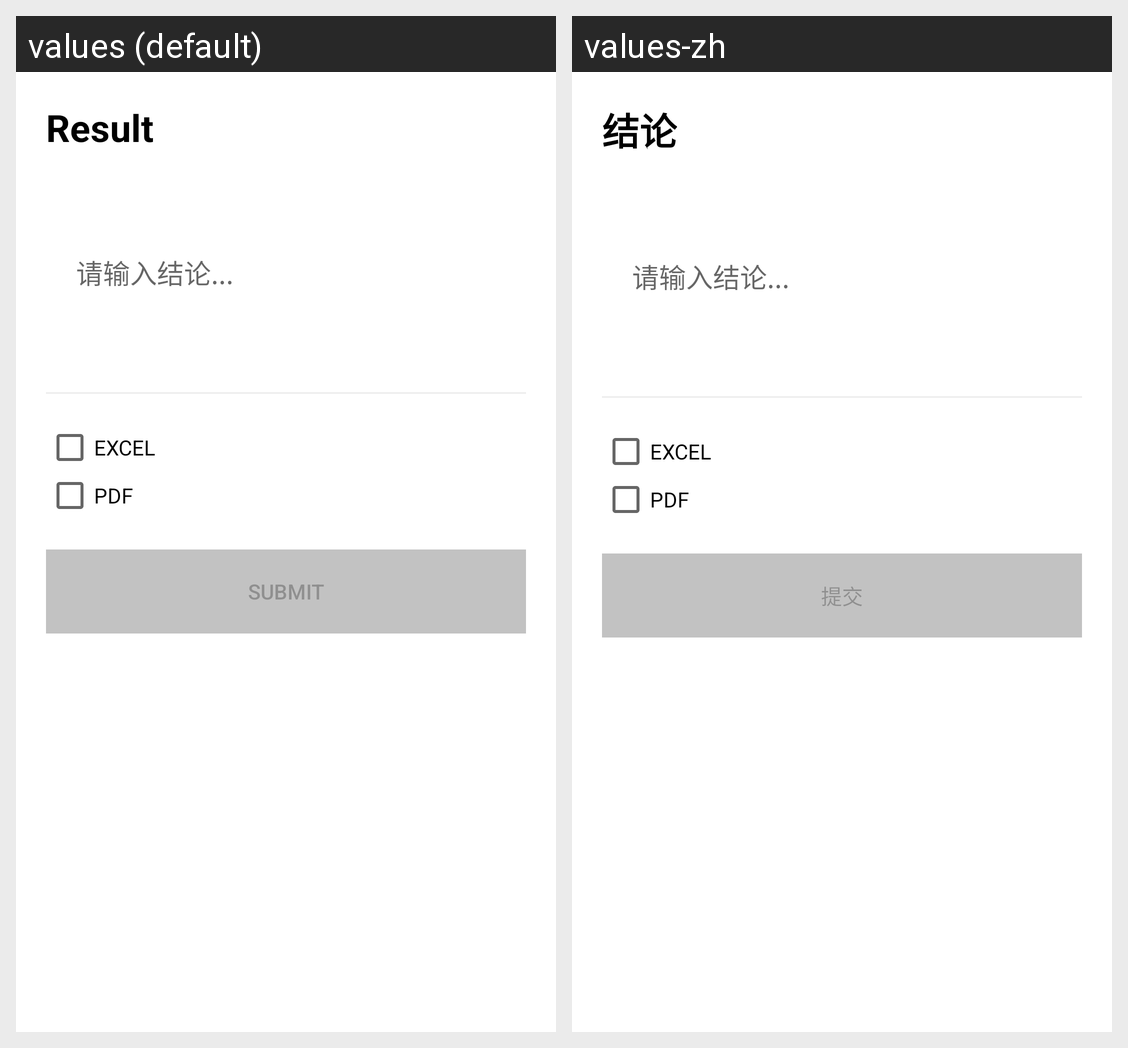

Here is an Android app screen in its default locale and in the app's own translations. Write out the translated-string differences for the strings that appear on this screen.
Android screen res/layout/fragment_menu_result.xml rendered under 2 locales, left to right: values (default), values-zh. Device: Nexus 5 (rendered at 1080×1920; each locale shown at half size, 540×960, under a caption strip naming it); theme AppTheme.
Strings drawn on this screen, with the default value and each locale's value (text and hints the layout hard-codes, and strings that could not be matched under every locale, appear in the picture but are not listed):

page_result
  values: Result
  values-zh: 结论

send_submit
  values: submit
  values-zh: 提交
